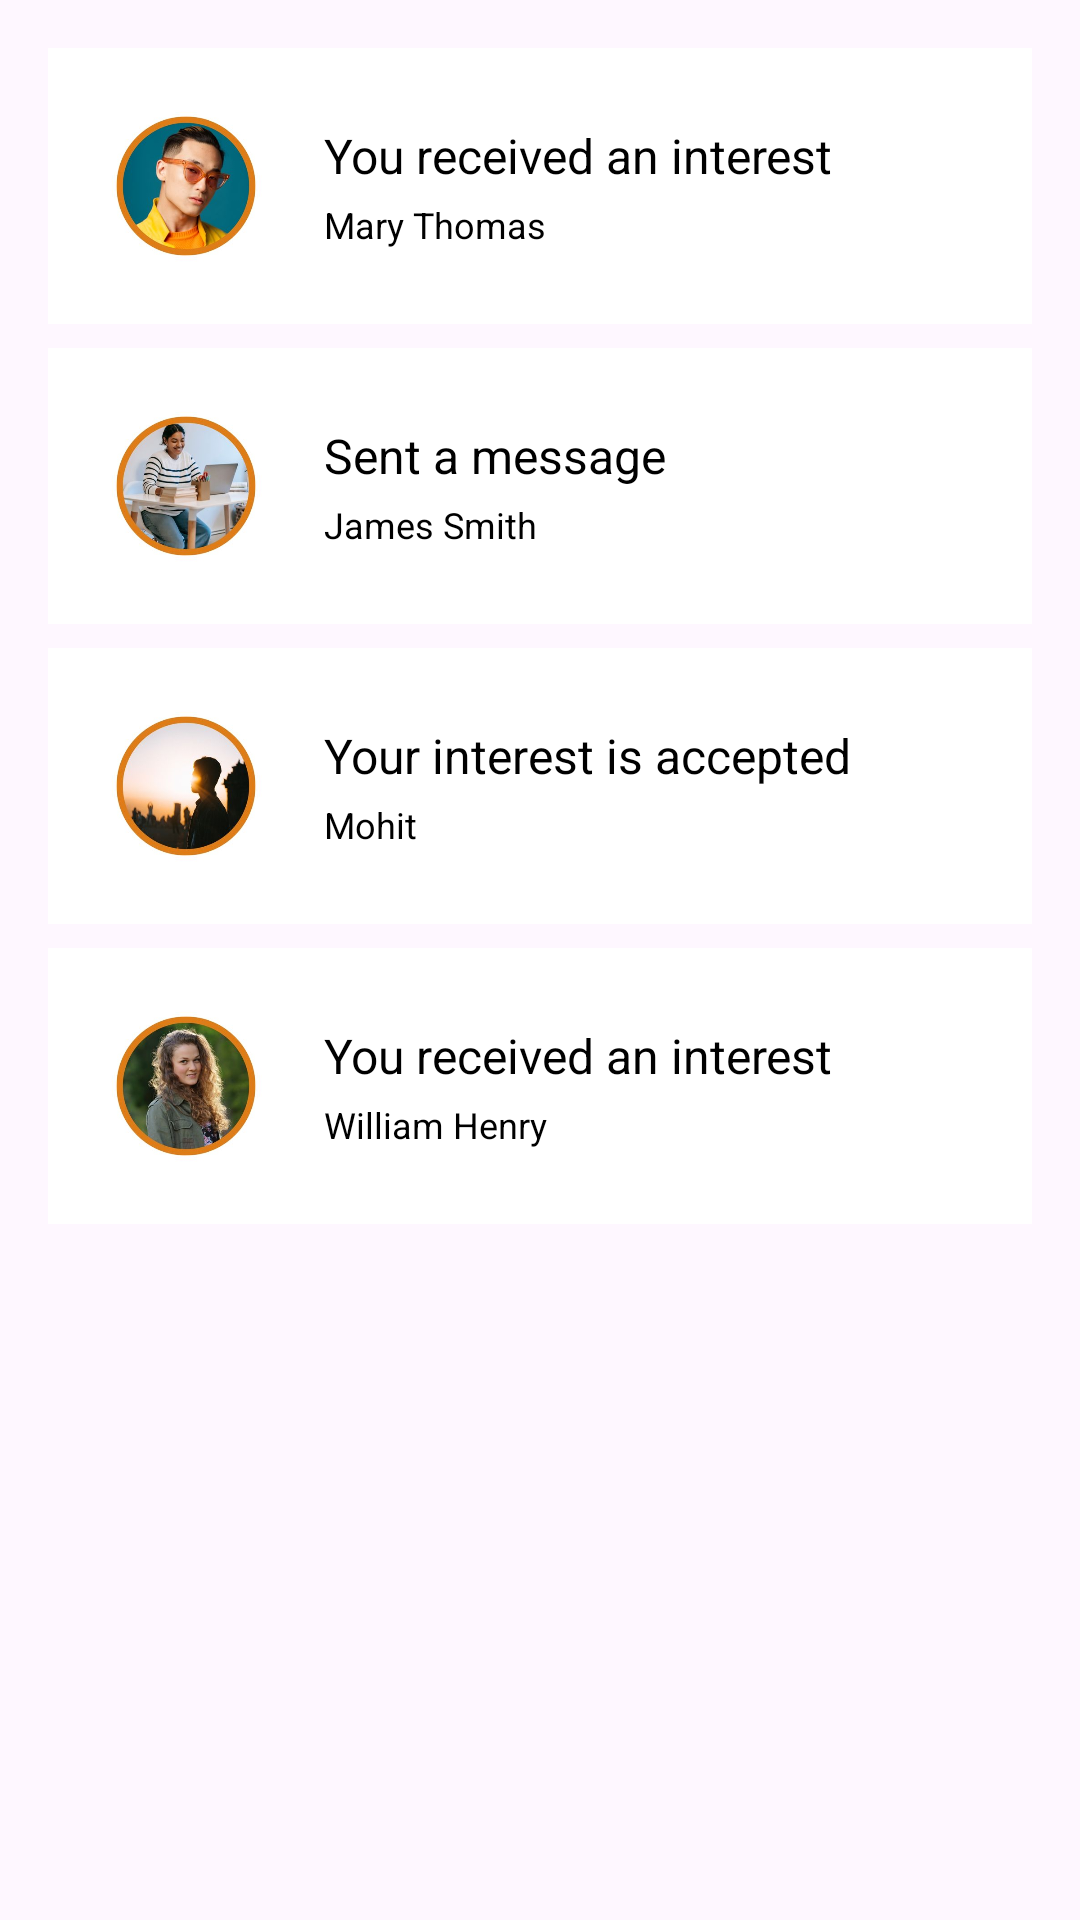

Android layout source for this screen:
<!-- AndroidManifest.xml: application theme Theme.Exchangify -->
<!-- res/layout/activity_notification_item.xml -->
<?xml version="1.0" encoding="utf-8"?>
<ScrollView xmlns:android="http://schemas.android.com/apk/res/android"
    android:layout_width="match_parent"
    android:layout_height="match_parent">

    <LinearLayout
        android:layout_width="match_parent"
        android:layout_height="wrap_content"
        android:orientation="vertical"
        android:padding="16dp">

        
        <LinearLayout
            android:layout_width="match_parent"
            android:layout_height="wrap_content"
            android:orientation="vertical"
            android:background="@color/white"
            android:padding="16dp"
            android:layout_marginBottom="8dp">

            <LinearLayout
                android:layout_width="match_parent"
                android:layout_height="wrap_content"
                android:orientation="horizontal"
                android:gravity="center_vertical">

                <ImageView
                    android:id="@+id/profile_image1"
                    android:layout_width="60dp"
                    android:layout_height="60dp"
                    android:src="@drawable/man_yellow"
                    android:layout_marginEnd="16dp"
                    android:scaleType="centerCrop" />

                <LinearLayout
                    android:layout_width="0dp"
                    android:layout_height="wrap_content"
                    android:layout_weight="1"
                    android:orientation="vertical">

                    <TextView
                        android:id="@+id/notification_text1"
                        android:layout_width="wrap_content"
                        android:layout_height="wrap_content"
                        android:text="You received an interest"
                        android:textColor="@color/black"
                        android:textSize="16sp"
                        android:layout_marginBottom="4dp" />

                    <TextView
                        android:id="@+id/notification_time1"
                        android:layout_width="wrap_content"
                        android:layout_height="wrap_content"
                        android:text="Mary Thomas"
                        android:textColor="@color/black"
                        android:textSize="12sp" />
                </LinearLayout>
            </LinearLayout>
        </LinearLayout>

        
        <LinearLayout
            android:layout_width="match_parent"
            android:layout_height="wrap_content"
            android:orientation="vertical"
            android:background="@color/white"
            android:padding="16dp"
            android:layout_marginBottom="8dp">

            <LinearLayout
                android:layout_width="match_parent"
                android:layout_height="wrap_content"
                android:orientation="horizontal"
                android:gravity="center_vertical">

                <ImageView
                    android:id="@+id/profile_image2"
                    android:layout_width="60dp"
                    android:layout_height="60dp"
                    android:src="@drawable/n1"
                    android:layout_marginEnd="16dp"
                    android:scaleType="centerCrop" />

                <LinearLayout
                    android:layout_width="0dp"
                    android:layout_height="wrap_content"
                    android:layout_weight="1"
                    android:orientation="vertical">

                    <TextView
                        android:id="@+id/notification_text2"
                        android:layout_width="wrap_content"
                        android:layout_height="wrap_content"
                        android:text="Sent a message"
                        android:textColor="@color/black"
                        android:textSize="16sp"
                        android:layout_marginBottom="4dp" />

                    <TextView
                        android:id="@+id/notification_time2"
                        android:layout_width="wrap_content"
                        android:layout_height="wrap_content"
                        android:text="James Smith"
                        android:textColor="@color/black"
                        android:textSize="12sp" />
                </LinearLayout>
            </LinearLayout>
        </LinearLayout>

        
        <LinearLayout
            android:layout_width="match_parent"
            android:layout_height="wrap_content"
            android:orientation="vertical"
            android:background="@color/white"
            android:padding="16dp"
            android:layout_marginBottom="8dp">

            <LinearLayout
                android:layout_width="match_parent"
                android:layout_height="wrap_content"
                android:orientation="horizontal"
                android:gravity="center_vertical">

                <ImageView
                    android:id="@+id/profile_image3"
                    android:layout_width="60dp"
                    android:layout_height="60dp"
                    android:src="@drawable/n2"
                    android:layout_marginEnd="16dp"
                    android:scaleType="centerCrop" />

                <LinearLayout
                    android:layout_width="0dp"
                    android:layout_height="wrap_content"
                    android:layout_weight="1"
                    android:orientation="vertical">

                    <TextView
                        android:id="@+id/notification_text3"
                        android:layout_width="wrap_content"
                        android:layout_height="wrap_content"
                        android:text="Your interest is accepted"
                        android:textColor="@color/black"
                        android:textSize="16sp"
                        android:layout_marginBottom="4dp" />

                    <TextView
                        android:id="@+id/notification_time3"
                        android:layout_width="wrap_content"
                        android:layout_height="wrap_content"
                        android:text="Mohit"
                        android:textColor="@color/black"
                        android:textSize="12sp" />
                </LinearLayout>
            </LinearLayout>
        </LinearLayout>

        
        <LinearLayout
            android:layout_width="match_parent"
            android:layout_height="wrap_content"
            android:orientation="vertical"
            android:background="@color/white"
            android:padding="16dp"
            android:layout_marginBottom="8dp">

            <LinearLayout
                android:layout_width="match_parent"
                android:layout_height="wrap_content"
                android:orientation="horizontal"
                android:gravity="center_vertical">

                <ImageView
                    android:id="@+id/profile_image4"
                    android:layout_width="60dp"
                    android:layout_height="60dp"
                    android:src="@drawable/n3"
                    android:layout_marginEnd="16dp"
                    android:scaleType="centerCrop" />

                <LinearLayout
                    android:layout_width="0dp"
                    android:layout_height="wrap_content"
                    android:layout_weight="1"
                    android:orientation="vertical">

                    <TextView
                        android:id="@+id/notification_text4"
                        android:layout_width="wrap_content"
                        android:layout_height="wrap_content"
                        android:text="You received an interest"
                        android:textColor="@color/black"
                        android:textSize="16sp"
                        android:layout_marginBottom="4dp" />

                    <TextView
                        android:id="@+id/notification_time4"
                        android:layout_width="wrap_content"
                        android:layout_height="wrap_content"
                        android:text="William Henry"
                        android:textColor="@color/black"
                        android:textSize="12sp" />
                </LinearLayout>
            </LinearLayout>
        </LinearLayout>
    </LinearLayout>
</ScrollView>
<!-- resources referenced by this layout -->
<resources>
  <!-- drawable man_yellow: jpg bitmap (drawable, 20980 bytes) -->
  <!-- drawable n1: jpg bitmap (drawable, 23174 bytes) -->
  <!-- drawable n2: jpg bitmap (drawable, 18313 bytes) -->
  <!-- drawable n3: jpg bitmap (drawable, 24395 bytes) -->
  <style name="Theme.Exchangify" parent="Base.Theme.Exchangify" />
  <style name="Base.Theme.Exchangify" parent="Theme.Material3.DayNight.NoActionBar">
          
          
      </style>
  <!-- not gathered from this repository: default colours our renderer supplied (Android Studio template values) -->
  <color name="black">#FF000000</color>
  <color name="white">#FFFFFFFF</color>
</resources>
